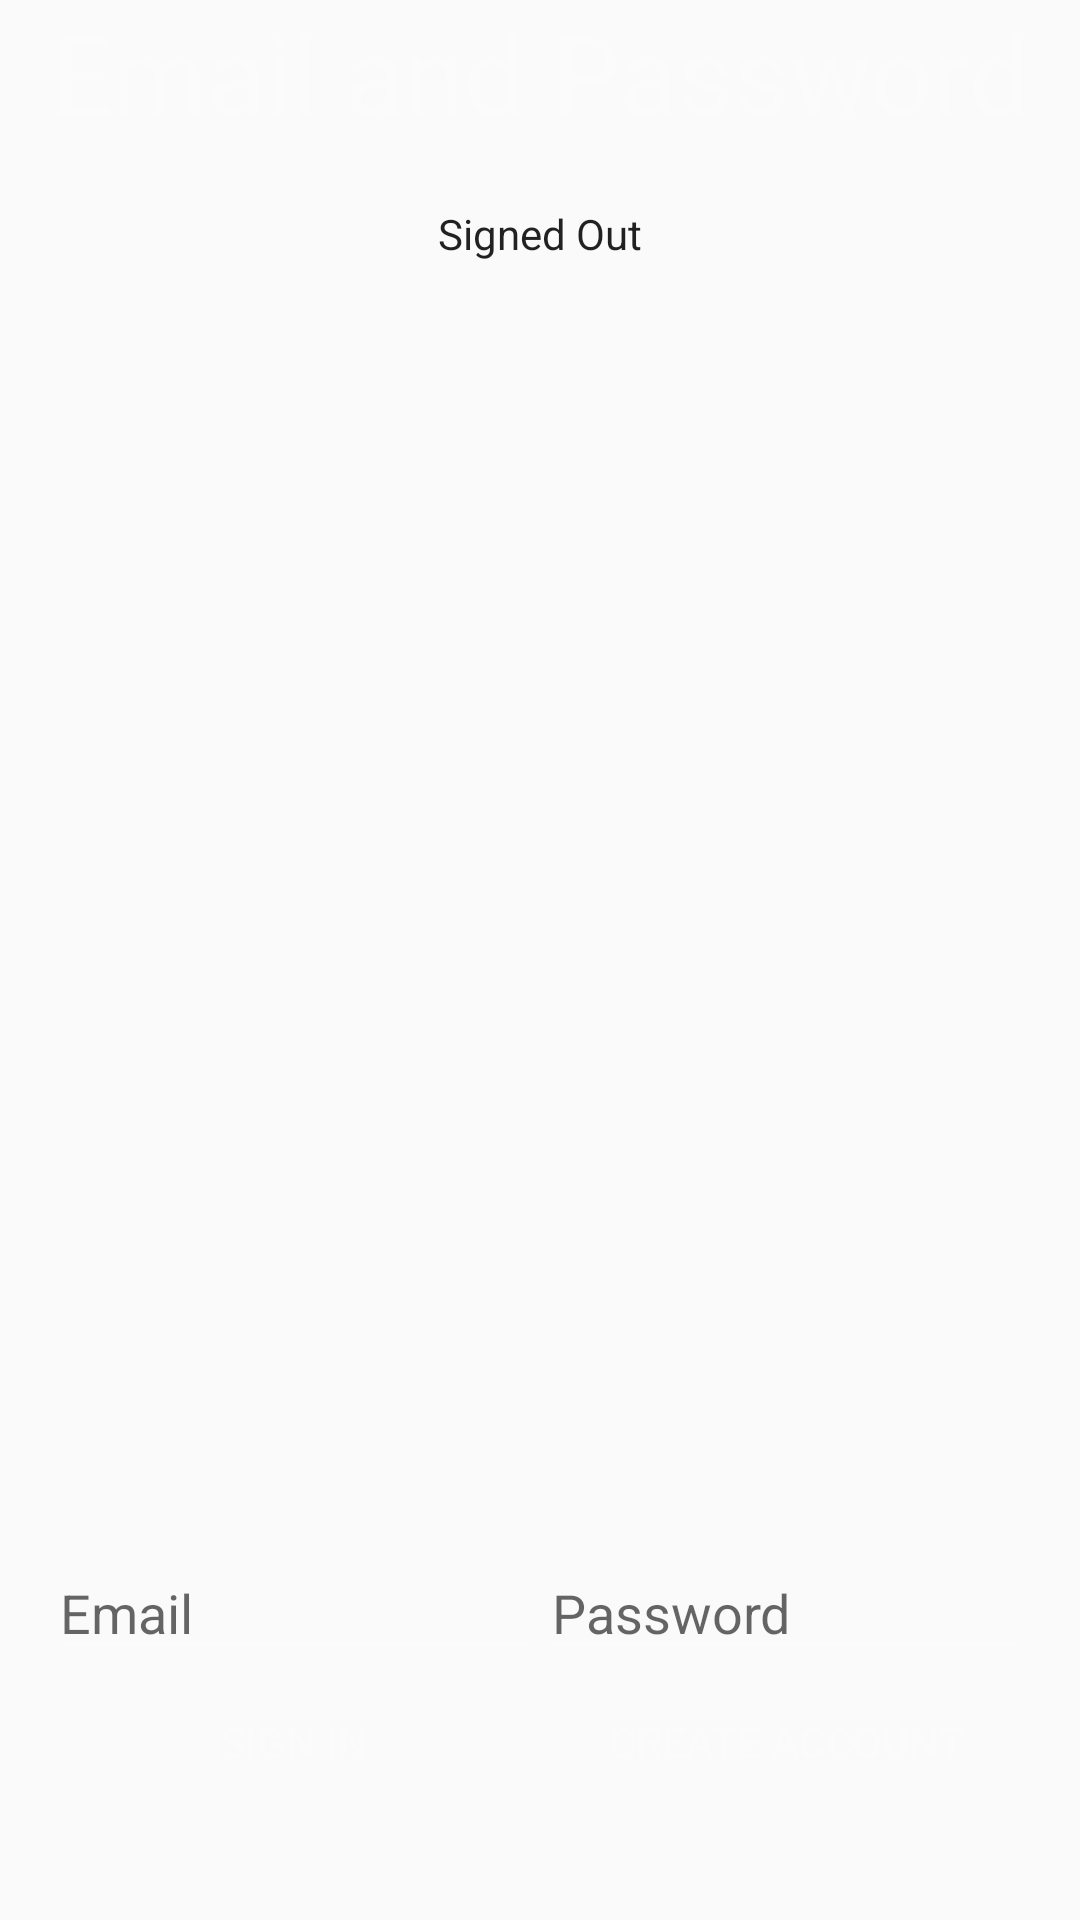

Produce the Android XML layout that renders to this screen, including the resource entries it uses.
<!-- AndroidManifest.xml: application theme AppTheme -->
<!-- res/layout/activity_login.xml -->
<?xml version="1.0" encoding="utf-8"?>
<LinearLayout xmlns:android="http://schemas.android.com/apk/res/android"
              xmlns:tools="http://schemas.android.com/tools"
              android:id="@+id/main_layout"
              android:layout_width="match_parent"
              android:layout_height="match_parent"
              android:orientation="vertical"
              android:weightSum="4">
    
    <LinearLayout
        android:layout_width="match_parent"
        android:layout_height="0dp"
        android:layout_weight="3"
        android:gravity="center_horizontal"
        android:orientation="vertical">
        
        <TextView
            android:id="@+id/title_text"
            android:layout_width="wrap_content"
            android:layout_height="wrap_content"
            android:layout_marginBottom="@dimen/title_bottom_margin"
            android:text="@string/emailpassword_title_text"
            android:theme="@style/ThemeOverlay.MyTitleText" />
        
        <TextView
            android:id="@+id/status"
            style="@style/ThemeOverlay.MyTextDetail"
            android:text="@string/signed_out" />
        
        <TextView
            android:id="@+id/detail"
            style="@style/ThemeOverlay.MyTextDetail"
            tools:text="Firebase User ID: 123456789abc" />
    
    </LinearLayout>
    
    
    <RelativeLayout
        android:layout_width="fill_parent"
        android:layout_height="0dp"
        android:layout_weight="1"
        android:gravity="center_vertical">
        
        <LinearLayout
            android:id="@+id/email_password_fields"
            android:layout_width="fill_parent"
            android:layout_height="wrap_content"
            android:orientation="horizontal"
            android:paddingLeft="16dp"
            android:paddingRight="16dp">
            
            <EditText
                android:id="@+id/email_field"
                android:layout_width="0dp"
                android:layout_height="wrap_content"
                android:layout_weight="1"
                android:hint="@string/hint_email"
                android:inputType="textEmailAddress" />
            
            <EditText
                android:id="@+id/password_field"
                android:layout_width="0dp"
                android:layout_height="wrap_content"
                android:layout_weight="1"
                android:hint="@string/hint_password"
                android:inputType="textPassword" />
        </LinearLayout>
        
        <LinearLayout
            android:id="@+id/email_password_buttons"
            android:layout_width="fill_parent"
            android:layout_height="wrap_content"
            android:layout_below="@+id/email_password_fields"
            android:orientation="horizontal"
            android:paddingLeft="16dp"
            android:paddingRight="16dp">
            
            <Button
                android:id="@+id/email_sign_in_button"
                android:layout_width="0dp"
                android:layout_height="wrap_content"
                android:layout_weight="1"
                android:text="@string/sign_in"
                android:background="@color/carmine_pink_lite"
                android:textColor="@color/light_font"
                android:theme="@style/ThemeOverlay.MyDarkButton" />
            
            <Button
                android:id="@+id/email_create_account_button"
                android:layout_width="0dp"
                android:layout_height="wrap_content"
                android:layout_weight="1"
                android:text="@string/create_account"
                android:background="@color/carmine_pink_lite"
                android:textColor="@color/light_font"
                android:theme="@style/ThemeOverlay.MyDarkButton" />
        </LinearLayout>
        
        <LinearLayout
            android:id="@+id/signed_in_buttons"
            android:layout_width="fill_parent"
            android:layout_height="wrap_content"
            android:layout_centerInParent="true"
            android:orientation="horizontal"
            android:paddingLeft="16dp"
            android:paddingRight="16dp"
            android:visibility="gone"
            android:weightSum="2.0">
            
            <Button
                android:id="@+id/sign_out_button"
                android:layout_width="0dp"
                android:layout_height="wrap_content"
                android:layout_weight="1.0"
                android:text="@string/sign_out"
                android:theme="@style/ThemeOverlay.MyDarkButton" />
            
            <Button
                android:id="@+id/verify_email_button"
                android:layout_width="0dp"
                android:layout_height="wrap_content"
                android:layout_weight="1.0"
                android:text="@string/verify_email"
                android:theme="@style/ThemeOverlay.MyDarkButton" />
        
        </LinearLayout>
    
    </RelativeLayout>

</LinearLayout>
<!-- resources referenced by this layout -->
<resources>
  <color name="light_font">#FBFBFB</color>
  <dimen name="title_bottom_margin">16dp</dimen>
  <string name="create_account">Create Account</string>
  <string name="emailpassword_title_text">Email and Password</string>
  <string name="hint_email">Email</string>
  <string name="hint_password">Password</string>
  <string name="sign_in">Sign In</string>
  <string name="sign_out">Sign Out</string>
  <string name="signed_out">Signed Out</string>
  <string name="verify_email">Verify Email</string>
  <style name="ThemeOverlay.MyDarkButton" parent="ThemeOverlay.AppCompat.Dark">
          <item name="colorButtonNormal">@color/colorAccent</item>
          <item name="android:layout_marginRight">4dp</item>
          <item name="android:layout_marginLeft">4dp</item>
          <item name="android:textColor">@android:color/white</item>
      </style>
  <style name="ThemeOverlay.MyTextDetail" parent="AppTheme">
          <item name="android:layout_width">wrap_content</item>
          <item name="android:layout_height">wrap_content</item>
          <item name="android:fadeScrollbars">true</item>
          <item name="android:gravity">center</item>
          <item name="android:maxLines">5</item>
          <item name="android:padding">4dp</item>
          <item name="android:scrollbars">vertical</item>
          <item name="android:textSize">14sp</item>
      </style>
  <style name="ThemeOverlay.MyTitleText" parent="AppTheme">
          <item name="android:gravity">center</item>
          <item name="android:textSize">36sp</item>
          <item name="android:textColor">@color/light_font</item>
      </style>
  <style name="AppTheme" parent="Theme.AppCompat.Light.NoActionBar">
          
          <item name="colorPrimary">@color/colorPrimary</item>
          <item name="colorPrimaryDark">@color/colorPrimaryDark</item>
          <item name="colorAccent">@color/colorAccent</item>
          <item name="android:textColorSecondary">@color/light_font</item>
      </style>
  <color name="colorAccent">#37879A</color>
  <color name="colorPrimary">#525254</color>
  <color name="colorPrimaryDark">#303030</color>
</resources>
